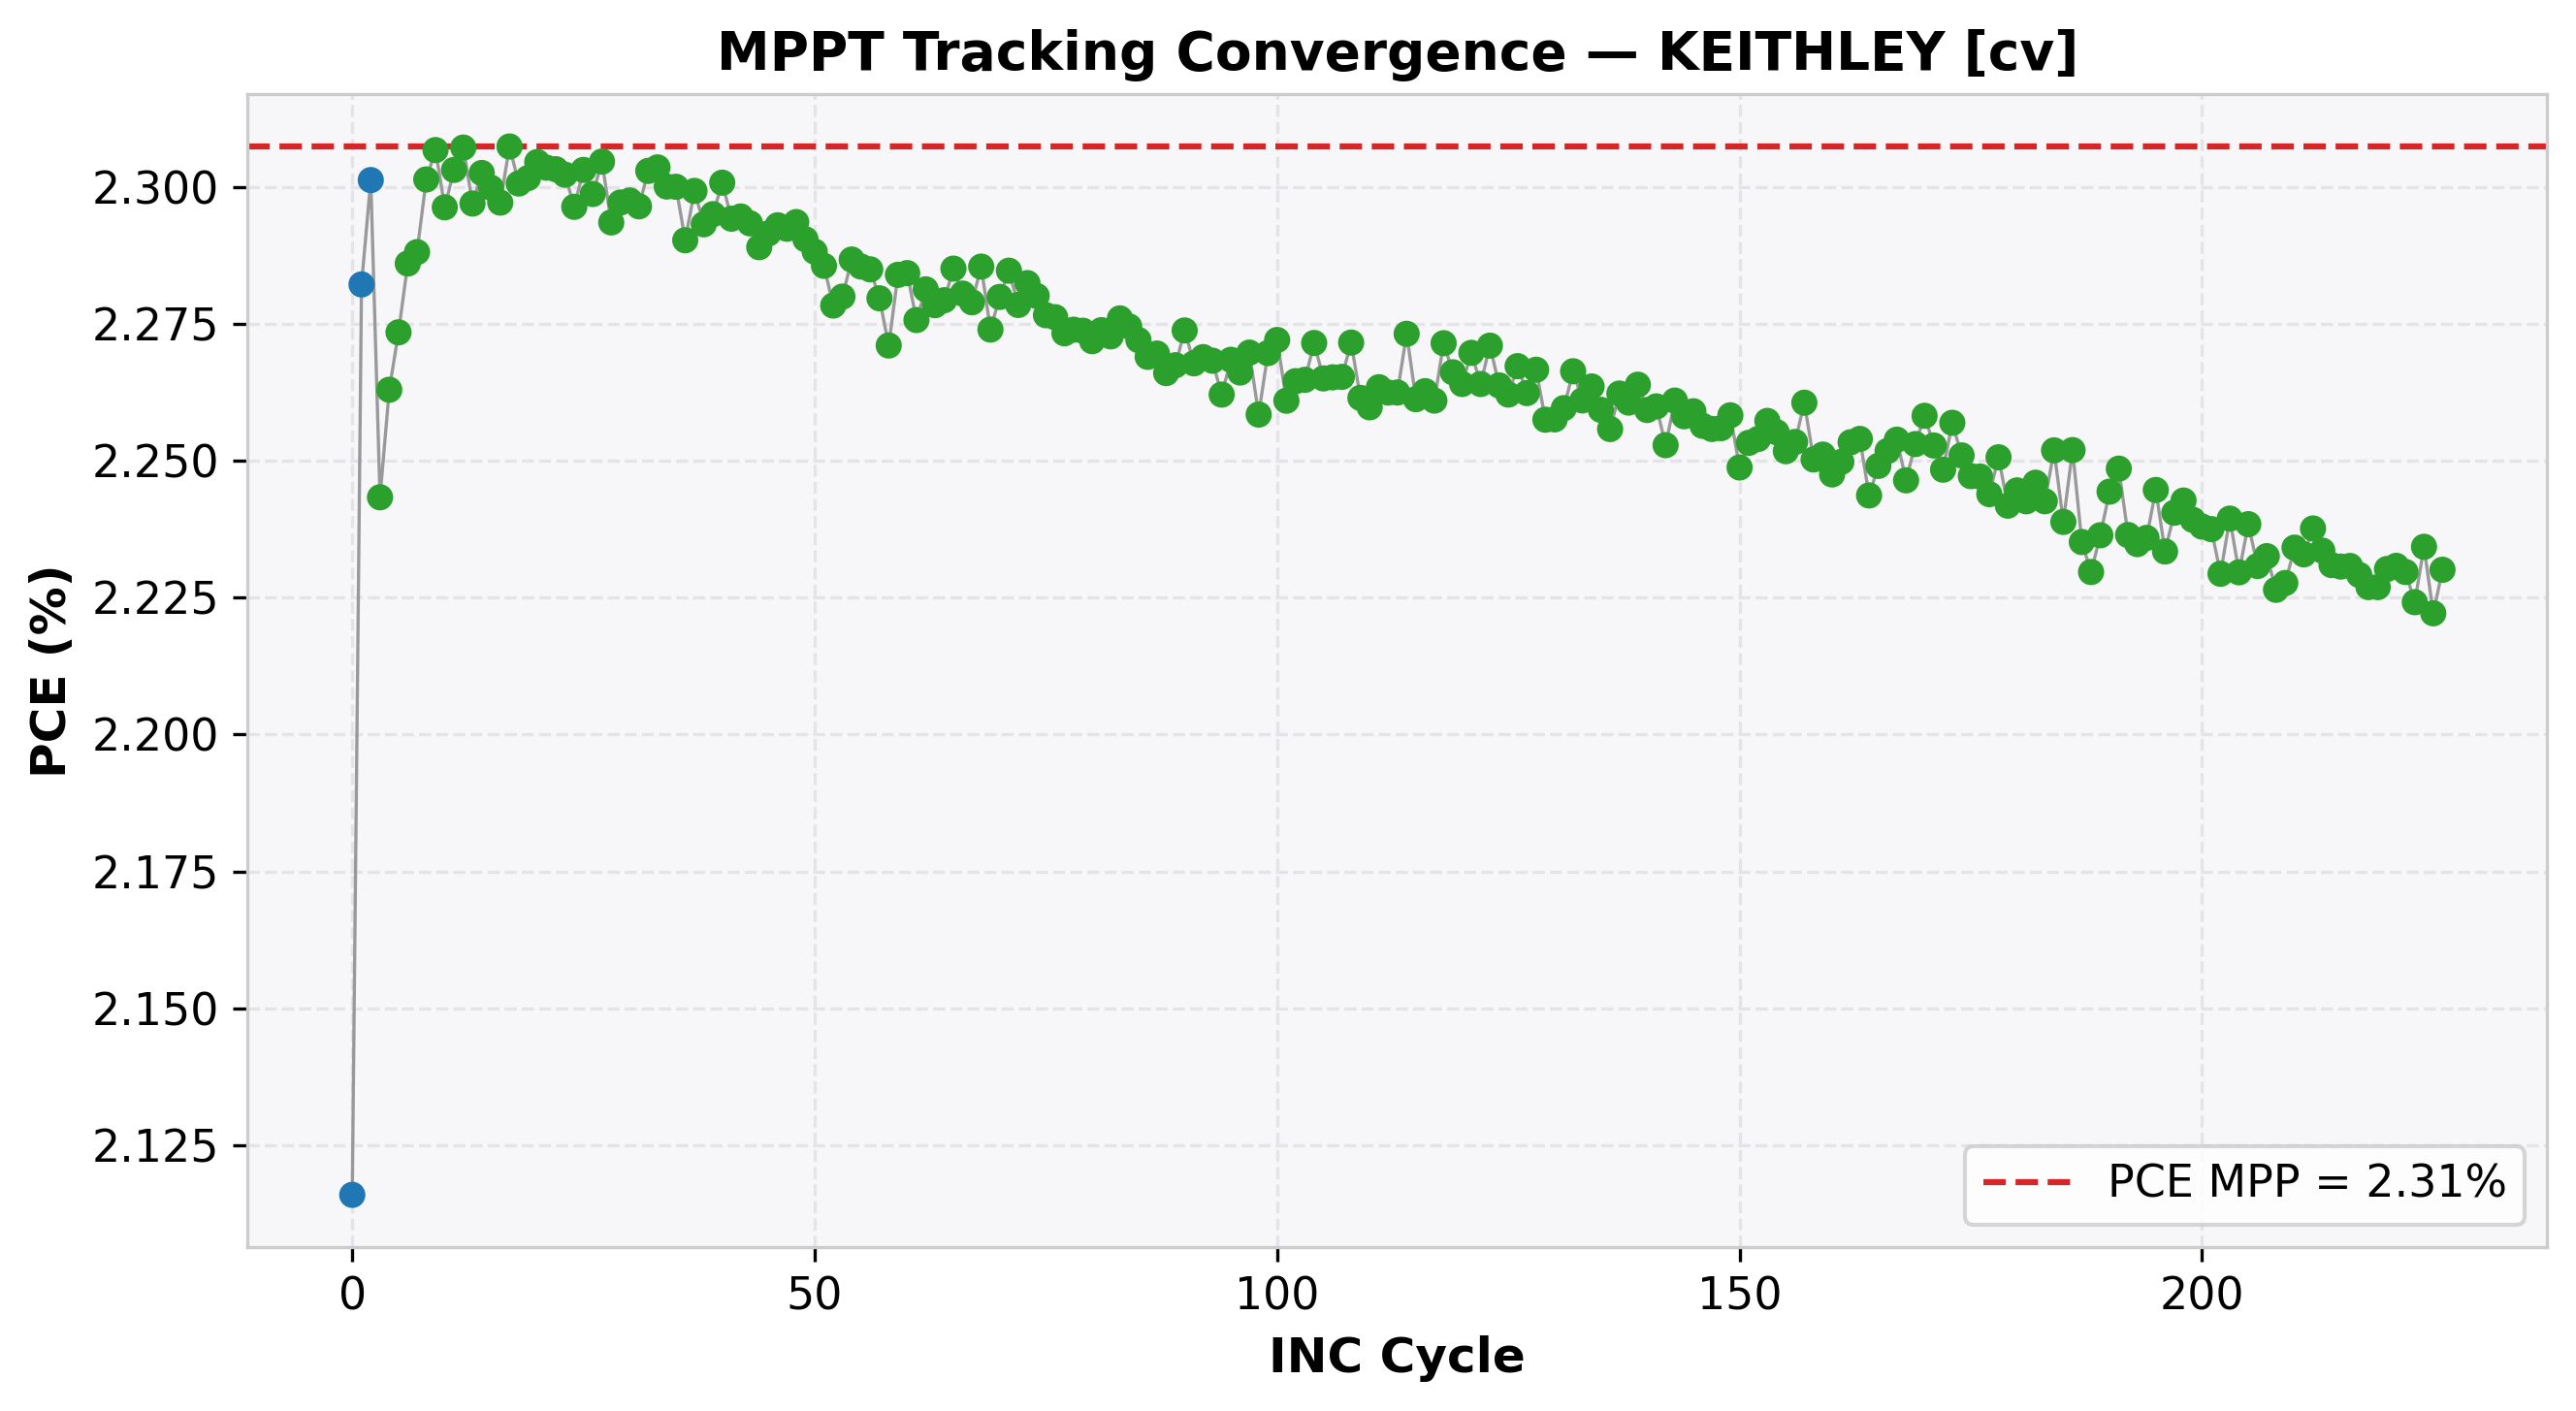

Source data for this figure (header and first rows):
cycle, time(s), voltage(V), j_current(mA/cm²), power(mW), power_density(mW/cm²), PCE(%), direction, step, mode
0, 1.402, 0.95, -2.227, 10.58, 2.116, 2.116, -1, 0.05, EXPLORE
1, 1.657, 0.9, -2.536, 11.41, 2.282, 2.282, -1, 0.05, EXPLORE
2, 1.905, 0.85, -2.707, 11.51, 2.301, 2.301, -1, 0.05, EXPLORE
3, 2.153, 0.8, -2.804, 11.22, 2.243, 2.243, 1, 0.01, REFINE
4, 2.405, 0.81, -2.794, 11.31, 2.263, 2.263, 1, 0.01, REFINE
5, 2.656, 0.82, -2.773, 11.37, 2.273, 2.273, 1, 0.01, REFINE
6, 2.908, 0.83, -2.754, 11.43, 2.286, 2.286, 1, 0.01, REFINE
7, 3.156, 0.84, -2.724, 11.44, 2.288, 2.288, 1, 0.01, REFINE
8, 3.408, 0.85, -2.708, 11.51, 2.301, 2.301, 1, 0.01, REFINE
9, 3.658, 0.86, -2.682, 11.53, 2.307, 2.307, 1, 0.01, REFINE
10, 3.906, 0.87, -2.639, 11.48, 2.296, 2.296, -1, 0.01, REFINE
11, 4.154, 0.86, -2.678, 11.52, 2.303, 2.303, -1, 0.01, REFINE
12, 4.402, 0.85, -2.714, 11.54, 2.307, 2.307, -1, 0.01, REFINE
13, 4.653, 0.84, -2.735, 11.49, 2.297, 2.297, 1, 0.01, REFINE
14, 4.901, 0.85, -2.709, 11.51, 2.303, 2.303, 1, 0.01, REFINE
15, 5.153, 0.86, -2.674, 11.5, 2.3, 2.3, -1, 0.01, REFINE
16, 5.404, 0.85, -2.703, 11.49, 2.297, 2.297, 1, 0.01, REFINE
17, 5.654, 0.86, -2.683, 11.54, 2.307, 2.307, 1, 0.01, REFINE
18, 5.905, 0.87, -2.644, 11.5, 2.301, 2.301, -1, 0.01, REFINE
19, 6.155, 0.86, -2.676, 11.51, 2.302, 2.302, 0, 0.01, REFINE
20, 6.404, 0.86, -2.68, 11.52, 2.305, 2.305, 0, 0.01, REFINE
21, 6.654, 0.86, -2.679, 11.52, 2.304, 2.304, 0, 0.01, REFINE
22, 6.9, 0.86, -2.678, 11.52, 2.303, 2.303, 0, 0.01, REFINE
23, 7.15, 0.86, -2.677, 11.51, 2.302, 2.302, 0, 0.01, REFINE
24, 7.399, 0.86, -2.67, 11.48, 2.296, 2.296, 0, 0.01, REFINE
25, 7.65, 0.86, -2.678, 11.52, 2.303, 2.303, 0, 0.01, REFINE
26, 7.9, 0.86, -2.673, 11.49, 2.299, 2.299, 0, 0.01, REFINE
27, 8.15, 0.86, -2.68, 11.52, 2.305, 2.305, 0, 0.01, REFINE
28, 8.398, 0.86, -2.667, 11.47, 2.294, 2.294, 0, 0.01, REFINE
29, 8.648, 0.86, -2.671, 11.49, 2.297, 2.297, 0, 0.01, REFINE
30, 8.898, 0.86, -2.672, 11.49, 2.298, 2.298, 0, 0.01, REFINE
31, 9.147, 0.86, -2.67, 11.48, 2.297, 2.297, 0, 0.01, REFINE
32, 9.395, 0.86, -2.678, 11.51, 2.303, 2.303, 0, 0.01, REFINE
33, 9.643, 0.86, -2.679, 11.52, 2.304, 2.304, 0, 0.01, REFINE
34, 9.893, 0.86, -2.675, 11.5, 2.3, 2.3, 0, 0.01, REFINE
35, 10.14, 0.86, -2.674, 11.5, 2.3, 2.3, 0, 0.01, REFINE
36, 10.39, 0.86, -2.663, 11.45, 2.29, 2.29, 0, 0.01, REFINE
37, 10.64, 0.86, -2.674, 11.5, 2.299, 2.299, 0, 0.01, REFINE
38, 10.89, 0.86, -2.667, 11.47, 2.293, 2.293, 0, 0.01, REFINE
39, 11.14, 0.86, -2.669, 11.48, 2.295, 2.295, 0, 0.01, REFINE
40, 11.38, 0.86, -2.675, 11.5, 2.301, 2.301, 0, 0.01, REFINE
41, 11.63, 0.86, -2.668, 11.47, 2.294, 2.294, 0, 0.01, REFINE
42, 11.88, 0.86, -2.668, 11.47, 2.295, 2.295, 0, 0.01, REFINE
43, 12.13, 0.86, -2.667, 11.47, 2.293, 2.293, 0, 0.01, REFINE
44, 12.38, 0.86, -2.662, 11.45, 2.289, 2.289, 0, 0.01, REFINE
45, 12.63, 0.86, -2.665, 11.46, 2.292, 2.292, 0, 0.01, REFINE
46, 12.88, 0.86, -2.666, 11.47, 2.293, 2.293, 0, 0.01, REFINE
47, 13.13, 0.86, -2.666, 11.46, 2.292, 2.292, 0, 0.01, REFINE
48, 13.38, 0.86, -2.667, 11.47, 2.294, 2.294, 0, 0.01, REFINE
49, 13.63, 0.86, -2.663, 11.45, 2.29, 2.29, 0, 0.01, REFINE
50, 13.87, 0.86, -2.661, 11.44, 2.288, 2.288, 0, 0.01, REFINE
51, 14.12, 0.86, -2.658, 11.43, 2.286, 2.286, 0, 0.01, REFINE
52, 14.37, 0.86, -2.649, 11.39, 2.278, 2.278, 0, 0.01, REFINE
53, 14.62, 0.86, -2.651, 11.4, 2.28, 2.28, 0, 0.01, REFINE
54, 14.87, 0.86, -2.659, 11.43, 2.287, 2.287, 0, 0.01, REFINE
55, 15.12, 0.86, -2.658, 11.43, 2.285, 2.285, 0, 0.01, REFINE
56, 15.37, 0.86, -2.657, 11.42, 2.285, 2.285, 0, 0.01, REFINE
57, 15.62, 0.86, -2.651, 11.4, 2.28, 2.28, 0, 0.01, REFINE
58, 15.87, 0.86, -2.641, 11.36, 2.271, 2.271, 0, 0.01, REFINE
59, 16.12, 0.86, -2.656, 11.42, 2.284, 2.284, 0, 0.01, REFINE
... 167 more rows
